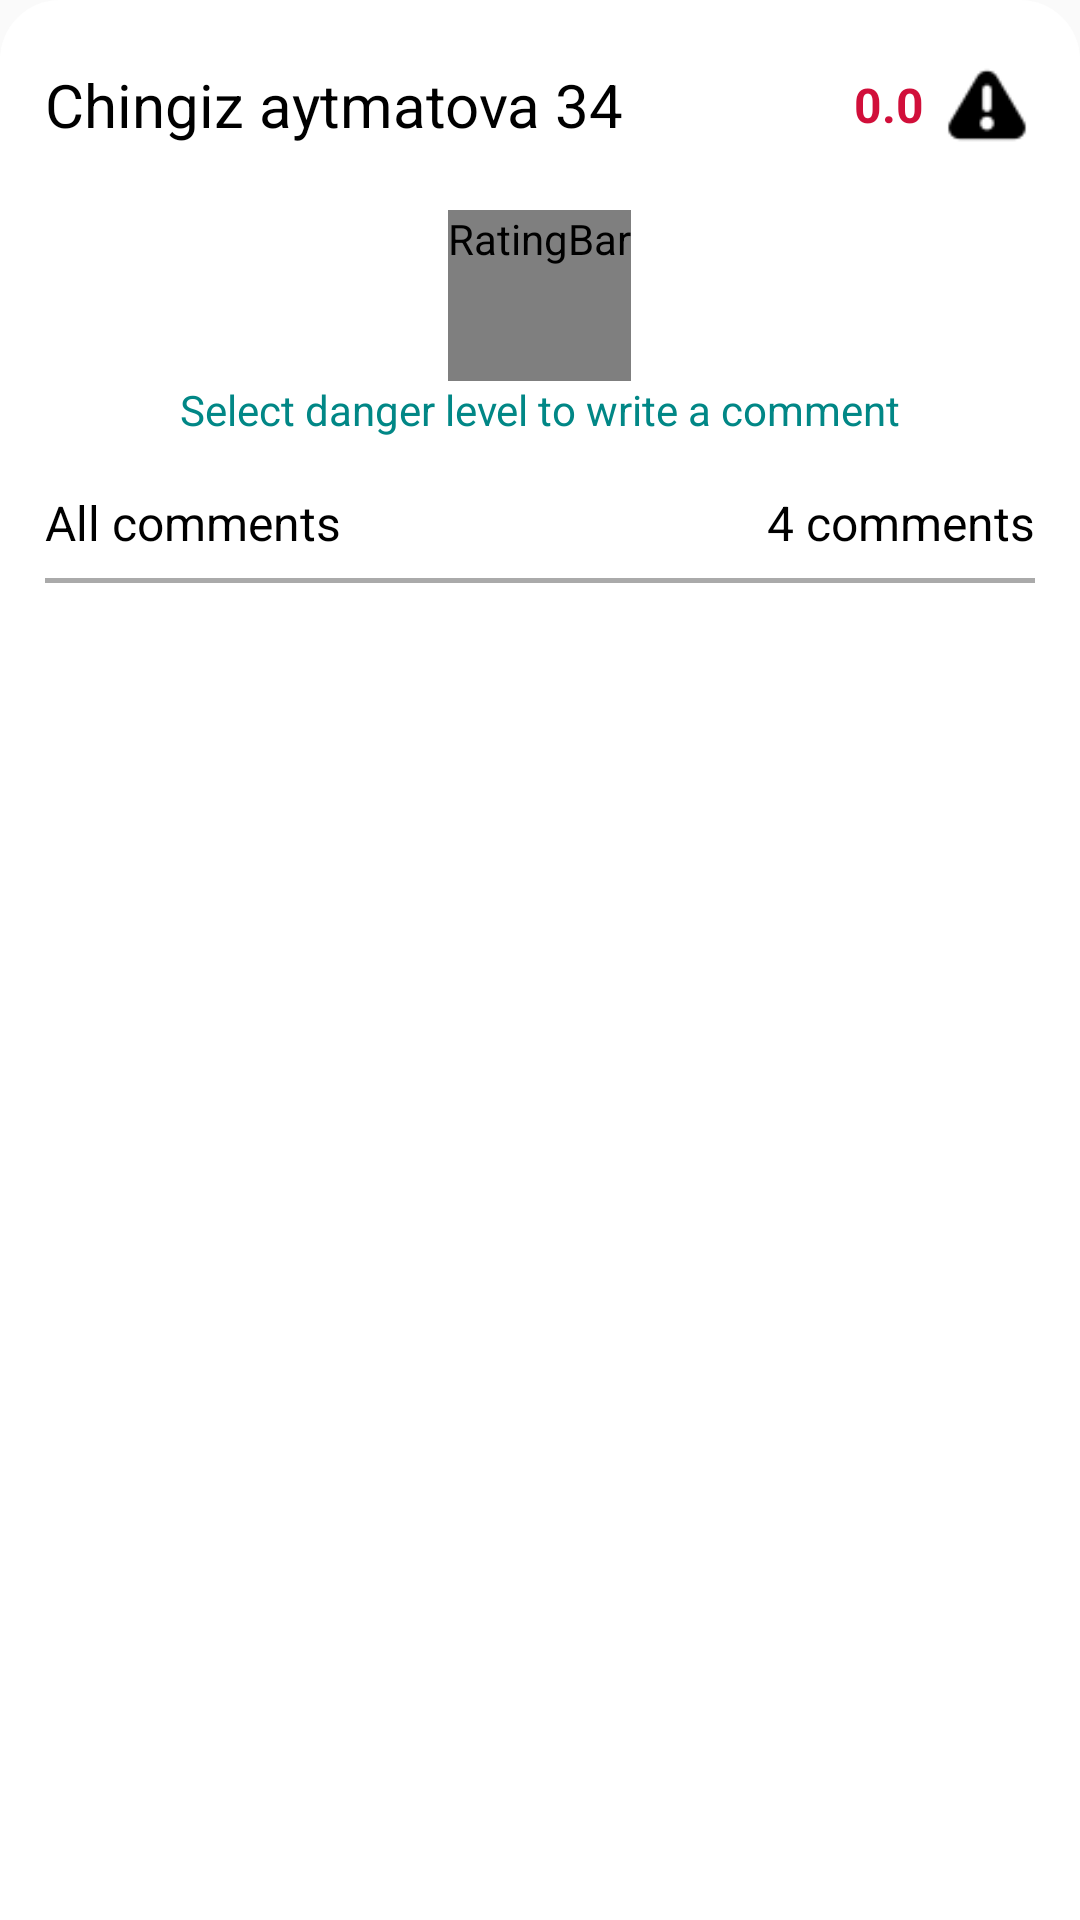

Android layout source for this screen:
<!-- AndroidManifest.xml: application theme Theme.NoViolence -->
<!-- res/layout/danger_spot_sheet.xml -->
<?xml version="1.0" encoding="utf-8"?>
<LinearLayout xmlns:android="http://schemas.android.com/apk/res/android"
    xmlns:app="http://schemas.android.com/apk/res-auto"
    android:id="@+id/llDangerSpotSheet"
    android:layout_width="match_parent"
    android:layout_height="match_parent"
    android:padding="15dp"
    android:maxHeight="800dp"
    android:orientation="vertical"
    android:background="@drawable/rounded_sheet"
    app:layout_behavior="com.google.android.material.bottomsheet.BottomSheetBehaviour">

    <LinearLayout
        android:id="@+id/llFirstLine"
        android:layout_width="match_parent"
        android:layout_height="wrap_content"
        android:gravity="center_vertical"
        android:orientation="horizontal">

        <TextView
            android:id="@+id/tvPlaceName"
            android:layout_width="wrap_content"
            android:layout_height="wrap_content"
            android:layout_alignParentLeft="true"
            android:layout_weight="1"
            android:text="Chingiz aytmatova 34"
            android:textColor="@color/black"
            android:textSize="20sp" />

        <LinearLayout
            android:layout_width="wrap_content"
            android:layout_height="wrap_content"
            android:gravity="center_vertical">

            <TextView
                android:id="@+id/tvAverRating"
                android:layout_width="wrap_content"
                android:layout_height="wrap_content"
                android:layout_marginRight="5dp"
                android:text="0.0"
                android:textColor="@color/red"
                android:textSize="16sp"
                android:textStyle="bold" />

            <ImageView
                android:layout_width="32dp"
                android:layout_height="wrap_content"
                android:src="@drawable/ic_danger_on" />
        </LinearLayout>
    </LinearLayout>

    <RatingBar
        android:id="@+id/ratingDanger"
        style="@style/danger_rating"
        android:layout_width="wrap_content"
        android:layout_height="wrap_content"
        android:layout_gravity="center_horizontal"
        android:layout_marginTop="15dp"
        android:stepSize="1" />

    <TextView
        android:id="@+id/textView2"
        android:layout_width="match_parent"
        android:layout_height="wrap_content"
        android:layout_marginBottom="10dp"
        android:gravity="center_horizontal"
        android:text="Select danger level to write a comment"
        android:textColor="@color/teal_700"
        android:textSize="14sp" />

    <LinearLayout
        android:layout_width="match_parent"
        android:layout_height="wrap_content"
        android:orientation="horizontal">
        <TextView
            android:id="@+id/textView"
            android:layout_width="wrap_content"
            android:layout_height="wrap_content"
            android:layout_marginTop="5dp"
            android:layout_gravity="center_vertical"
            android:text="All comments"
            android:textColor="@color/black"
            android:textSize="16sp"
            android:layout_weight="1"/>

        <TextView
            android:id="@+id/textView1"
            android:layout_width="wrap_content"
            android:layout_height="wrap_content"
            android:layout_gravity="center_vertical"
            android:layout_marginTop="5dp"
            android:text="4 comments"
            android:textColor="@color/black"
            android:textSize="16sp" />
    </LinearLayout>


    <View
        android:layout_width="match_parent"
        android:layout_height="1.5dp"
        android:layout_below="@+id/textView"
        android:layout_marginTop="10dp"
        android:background="@color/gray" />

    <androidx.recyclerview.widget.RecyclerView
        android:id="@+id/rvComments"
        android:layout_width="match_parent"
        android:layout_height="wrap_content"
        android:layout_below="@+id/textView"
        android:layout_marginTop="12dp" />


</LinearLayout>
<!-- resources referenced by this layout -->
<resources>
  <color name="black">#FF000000</color>
  <color name="gray">#AAAAAA</color>
  <color name="red">#d10f3a</color>
  <color name="teal_700">#FF018786</color>
  <!-- drawable ic_danger_on: png bitmap (drawable, 938 bytes) -->
  <!-- drawable rounded_sheet (drawable) -->
  <?xml version="1.0" encoding="utf-8"?>
  <shape xmlns:android="http://schemas.android.com/apk/res/android">
      <solid android:color="@color/white"></solid>
      <corners android:topLeftRadius="20dp" android:topRightRadius="20dp"/>
  </shape>
  <style name="danger_rating" parent="@android:style/Widget.RatingBar">
          <item name="android:height">36dip</item>
          <item name="android:width">36dip</item>
          <item name="android:progressDrawable">@drawable/danger_ratingbar</item>
      </style>
  <style name="Theme.NoViolence" parent="Theme.AppCompat.Light.NoActionBar">
          
          <item name="colorPrimary">@color/purple_500</item>
          <item name="colorPrimaryVariant">@color/purple_700</item>
          <item name="colorOnPrimary">@color/white</item>
          
          <item name="colorSecondary">@color/teal_200</item>
          <item name="colorSecondaryVariant">@color/teal_700</item>
          <item name="colorOnSecondary">@color/black</item>
          
          <item name="android:statusBarColor" tools:targetApi="l">?attr/colorPrimaryVariant</item>
          
  
          <item name="windowActionBar">false</item>
          <item name="windowNoTitle">true</item>
      </style>
  <color name="white">#FFFFFFFF</color>
  <!-- drawable danger_ratingbar (drawable) -->
  <?xml version="1.0" encoding="utf-8"?>
  <layer-list xmlns:android="http://schemas.android.com/apk/res/android" >
  
      <item
          android:id="@android:id/background"
          android:drawable="@drawable/danger_ratingbar_empty"/>
      <item
          android:id="@android:id/secondaryProgress"
          android:drawable="@drawable/danger_ratingbar_empty"/>
      <item
          android:id="@android:id/progress"
          android:drawable="@drawable/danger_ratingbar_filled" />
  
  </layer-list>
  <color name="purple_500">#FF6200EE</color>
  <color name="purple_700">#FF3700B3</color>
  <color name="teal_200">#FF03DAC5</color>
  <!-- drawable danger_ratingbar_empty (drawable) -->
  <?xml version="1.0" encoding="utf-8"?>
  <selector xmlns:android="http://schemas.android.com/apk/res/android">
      <item android:state_pressed="true"
          android:state_window_focused="true"
          android:drawable="@drawable/ic_danger_off" />
  
      <item android:state_focused="true"
          android:state_window_focused="true"
          android:drawable="@drawable/ic_danger_off"  />
  
      <item android:state_selected="true"
          android:state_window_focused="true"
          android:drawable="@drawable/ic_danger_off"  />
  
      <item android:drawable="@drawable/ic_danger_off"  />
  </selector>
  <!-- drawable danger_ratingbar_filled (drawable) -->
  <?xml version="1.0" encoding="utf-8"?>
  <selector xmlns:android="http://schemas.android.com/apk/res/android">
      <item android:state_pressed="true"
          android:state_window_focused="true"
          android:drawable="@drawable/ic_danger_on" />
  
      <item android:state_focused="true"
          android:state_window_focused="true"
          android:drawable="@drawable/ic_danger_on" />
  
      <item android:state_selected="true"
          android:state_window_focused="true"
          android:drawable="@drawable/ic_danger_on" />
  
      <item android:drawable="@drawable/ic_danger_on" />
  </selector>
</resources>
